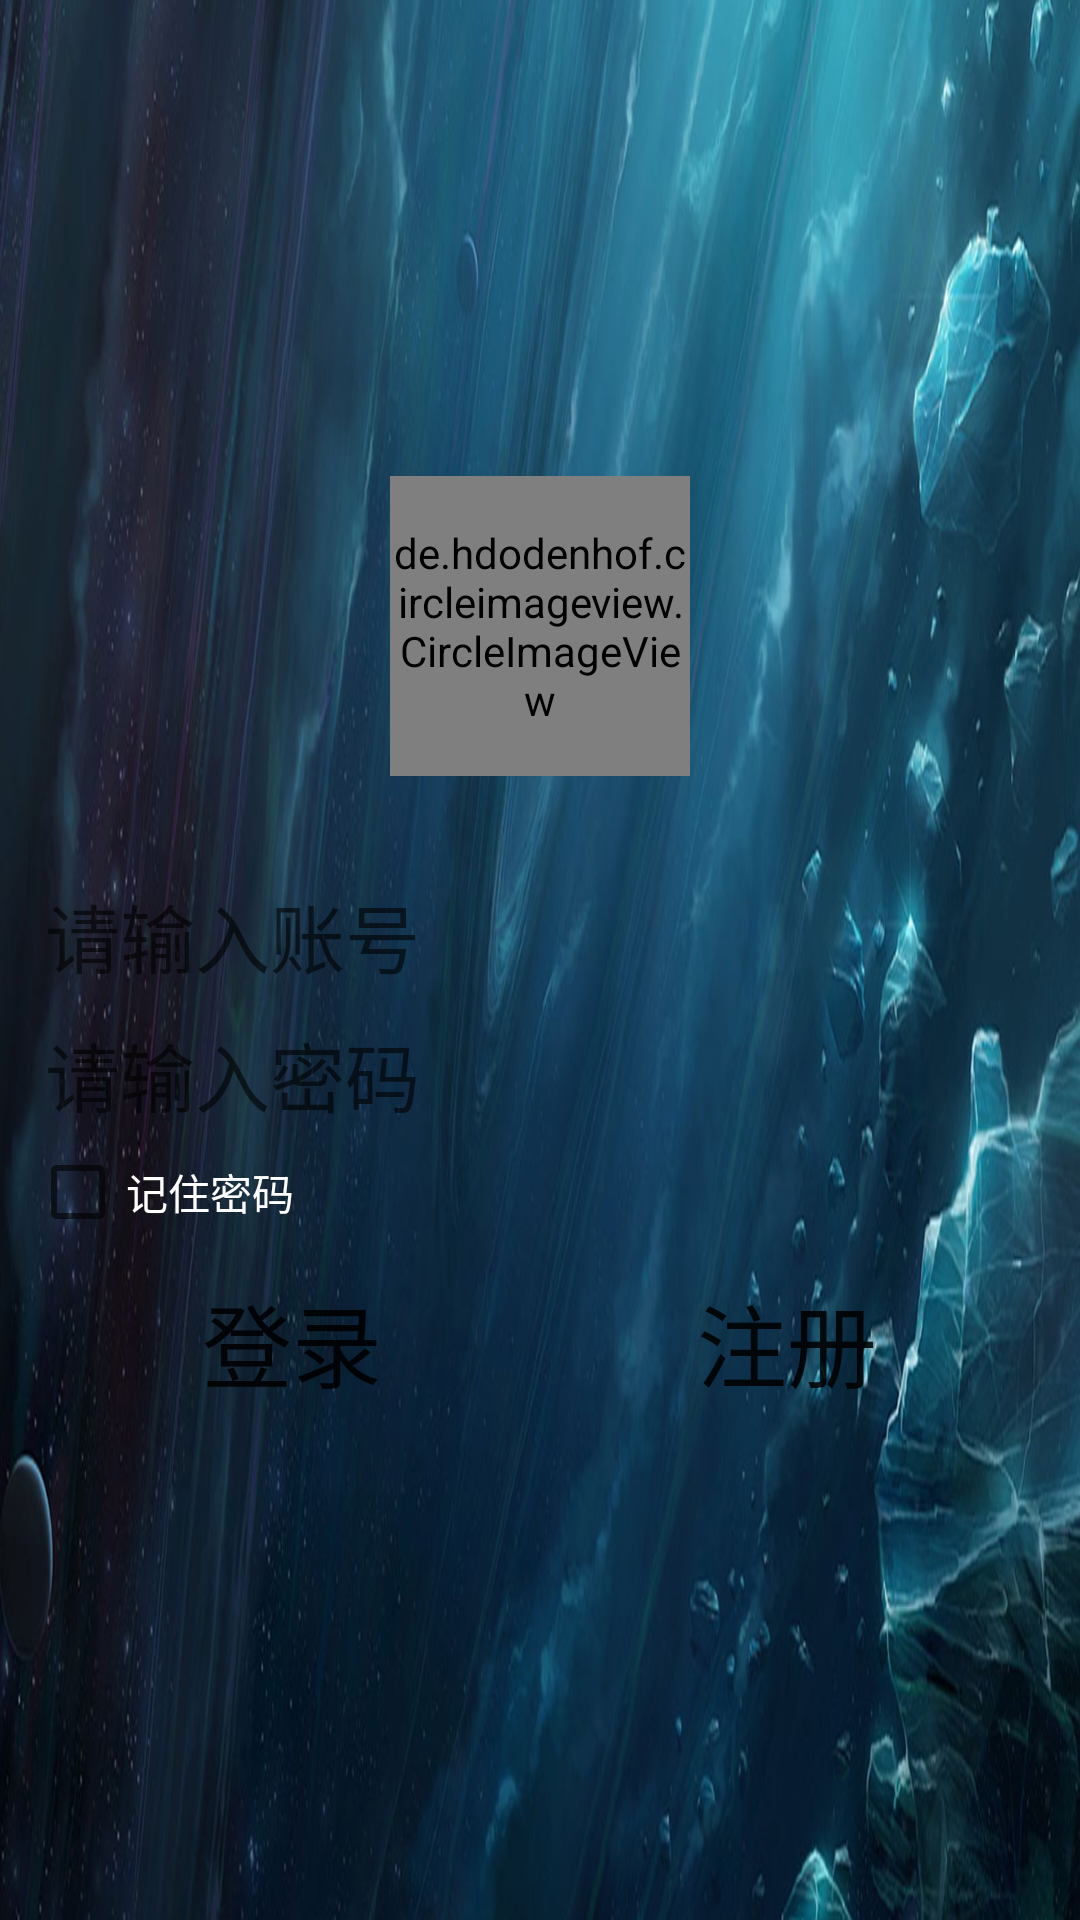

Reconstruct the res/layout file that produces this screen, plus the resources it refers to.
<!-- AndroidManifest.xml: application theme AppTheme -->
<!-- res/layout/activity_login.xml -->
<?xml version="1.0" encoding="utf-8"?>
<RelativeLayout xmlns:android="http://schemas.android.com/apk/res/android"
    android:layout_width="match_parent"
    android:layout_height="match_parent"
    android:background="@drawable/sea">
<LinearLayout
    android:layout_centerInParent="true"
    android:layout_width="match_parent"
    android:layout_height="wrap_content"
    android:orientation="vertical"
    android:padding="10dp">
    <de.hdodenhof.circleimageview.CircleImageView
        android:layout_width="100dp"
        android:layout_height="100dp"
        android:src="@drawable/photo12"
        android:layout_gravity="center_horizontal"
        android:layout_marginBottom="30dp"
        />
    <EditText
        android:background="@drawable/shape"
        android:layout_margin="5dp"
        android:layout_width="match_parent"
        android:layout_height="wrap_content"
        android:textSize="25sp"
        android:id="@+id/user_account"
        android:inputType="number"
        android:hint="请输入账号"/>
    <EditText
        android:background="@drawable/shape"
        android:layout_marginTop="10dp"
        android:layout_margin="5dp"
        android:layout_width="match_parent"
        android:layout_height="wrap_content"
        android:textSize="25sp"
        android:id="@+id/user_passwd"
        android:hint="请输入密码"
        android:inputType="textPassword"/>
    <CheckBox
        android:layout_width="wrap_content"
        android:layout_height="wrap_content"
        android:id="@+id/remember_pass"
        android:text="记住密码"
        android:textColor="@color/white"/>
    <LinearLayout
        android:layout_margin="5dp"
        android:layout_marginTop="10dp"
        android:layout_width="match_parent"
        android:layout_height="wrap_content"
        android:orientation="horizontal">
        <Button
            android:background="@drawable/shape"
            android:layout_margin="5dp"
            android:layout_width="0dp"
            android:layout_weight="1"
            android:layout_height="wrap_content"
            android:textSize="30sp"
            android:text="登录"
            android:id="@+id/user_login"/>
        <Button
            android:background="@drawable/shape"
            android:layout_margin="5dp"
            android:layout_width="0dp"
            android:layout_weight="1"
            android:layout_height="wrap_content"
            android:textSize="30sp"
            android:text="注册"
            android:id="@+id/user_reg"/>
    </LinearLayout>
</LinearLayout>

</RelativeLayout>
<!-- resources referenced by this layout -->
<resources>
  <color name="white">#FFFFFF</color>
  <!-- drawable photo12: jpg bitmap (drawable, 144185 bytes) -->
  <!-- drawable sea: jpg bitmap (drawable, 671279 bytes) -->
  <style name="AppTheme" parent="Theme.AppCompat.Light.NoActionBar">
          
          <item name="colorPrimary">@color/colorPrimary</item>
          <item name="colorPrimaryDark">@color/colorPrimaryDark</item>
          <item name="colorAccent">@color/colorAccent</item>
      </style>
  <color name="colorPrimary">#3F51B5</color>
  <color name="colorPrimaryDark">#303F9F</color>
  <color name="colorAccent">#FF4081</color>
</resources>
